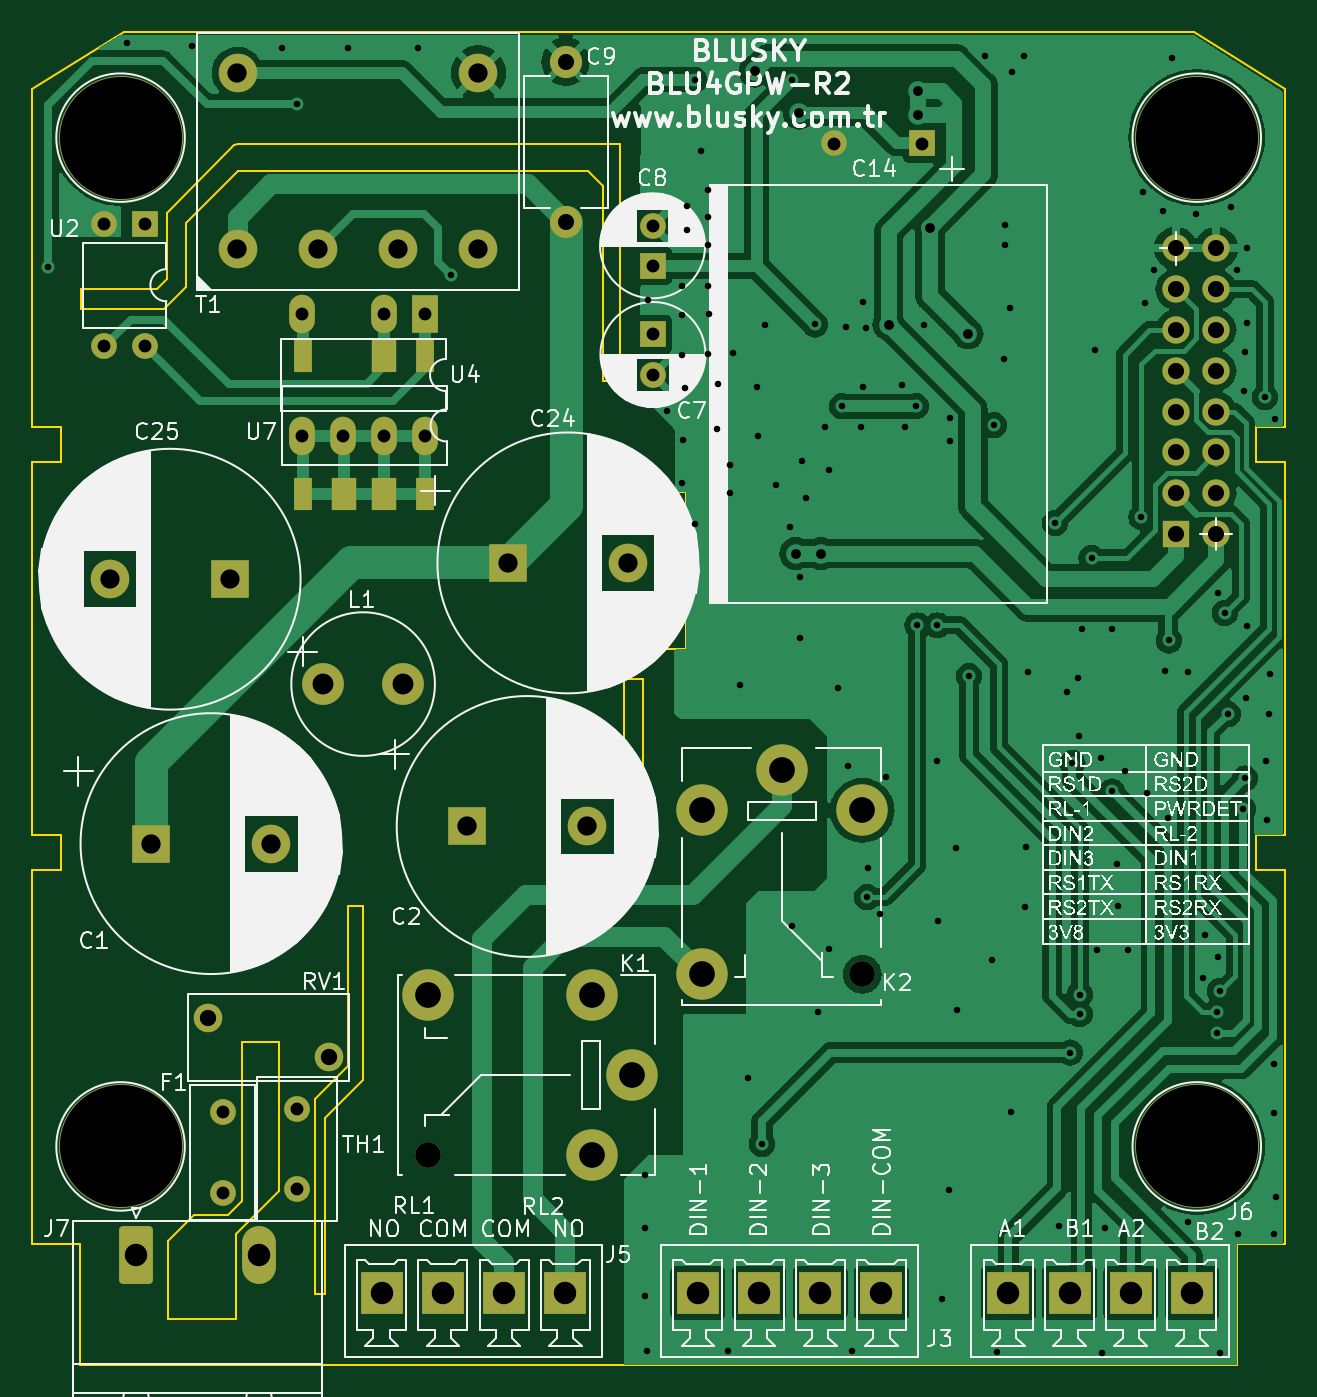
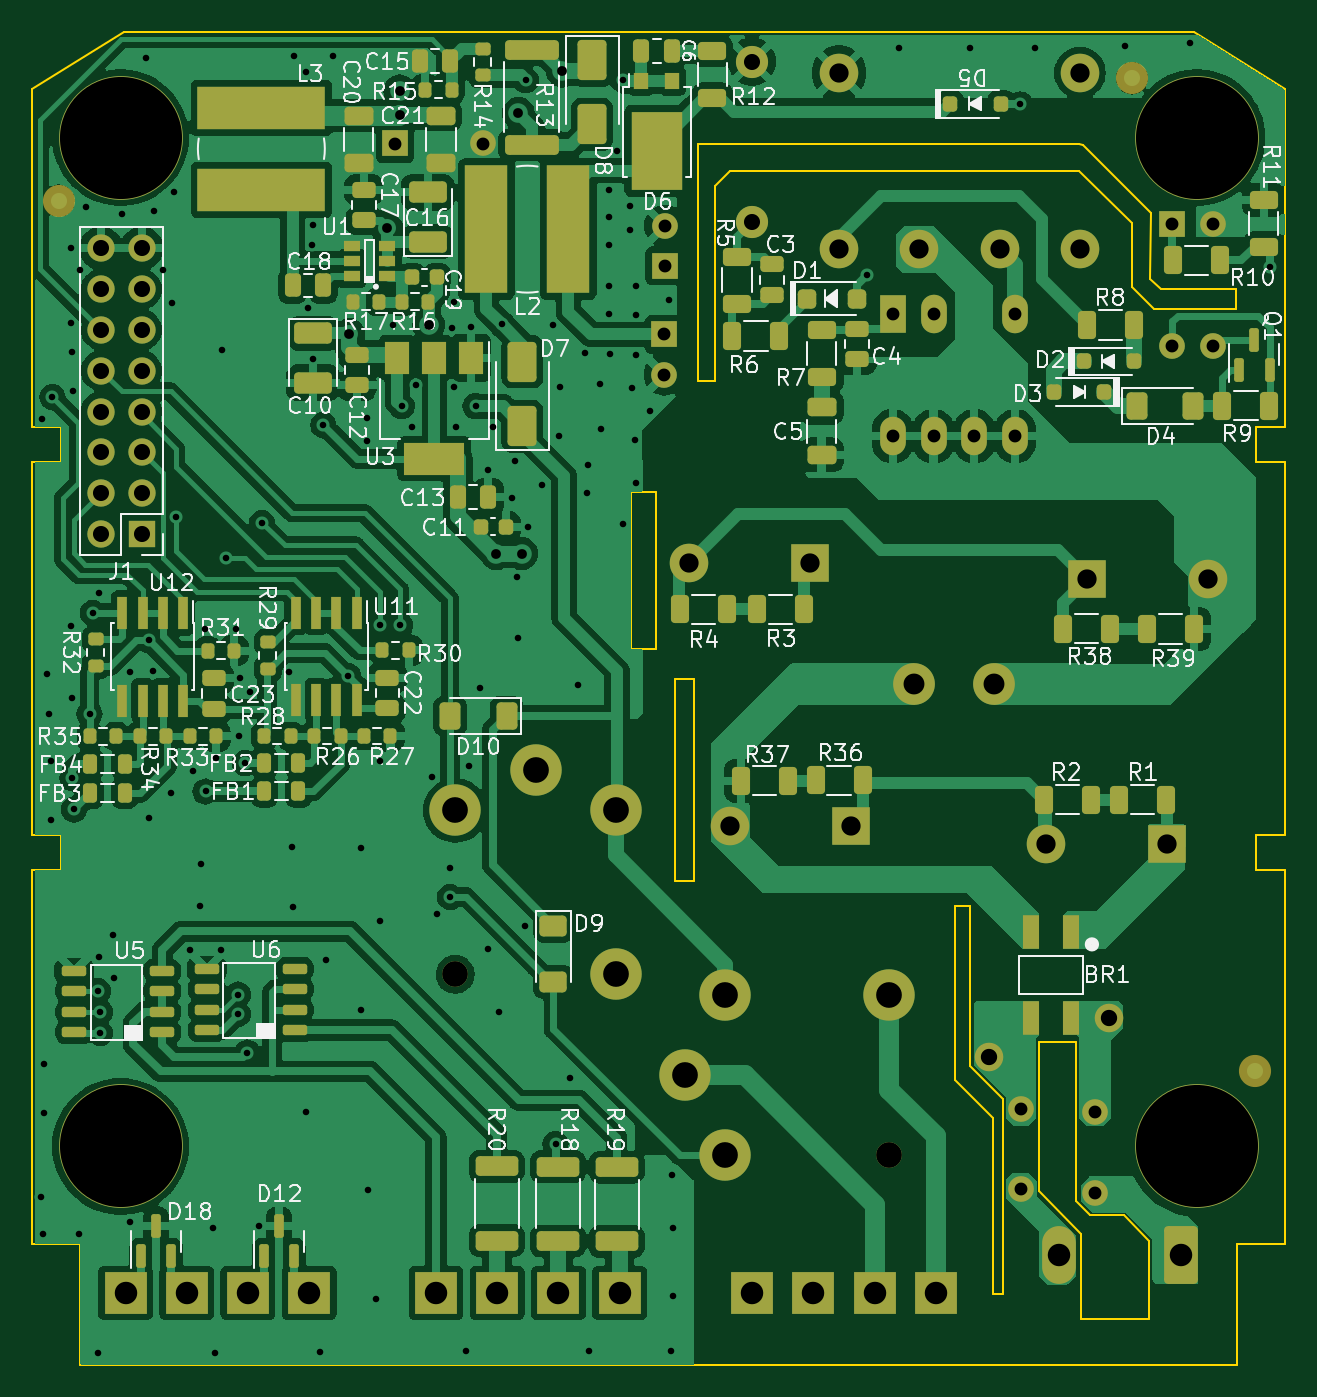
Circuit board: 11 layer files. Board 78.0 x 83.0 mm.
- bottom_copper: BLU4GPW-R2-B_Cu.gbr (293188 bytes)
- bottom_mask: BLU4GPW-R2-B_Mask.gbr (14109 bytes)
- paste: BLU4GPW-R2-B_Paste.gbr (10881 bytes)
- bottom_silk: BLU4GPW-R2-B_Silkscreen.gbr (134626 bytes)
- outline: BLU4GPW-R2-Edge_Cuts.gbr (3149 bytes)
- top_copper: BLU4GPW-R2-F_Cu.gbr (135605 bytes)
- top_mask: BLU4GPW-R2-F_Mask.gbr (4521 bytes)
- paste: BLU4GPW-R2-F_Paste.gbr (766 bytes)
- top_silk: BLU4GPW-R2-F_Silkscreen.gbr (387283 bytes)
- drill: BLU4GPW-R2-NPTH.drl (308 bytes)
- drill: BLU4GPW-R2-PTH.drl (5002 bytes)

=== bottom_copper: BLU4GPW-R2-B_Cu.gbr (293188 bytes, source omitted) ===
=== bottom_mask: BLU4GPW-R2-B_Mask.gbr (14109 bytes, source omitted) ===
=== paste: BLU4GPW-R2-B_Paste.gbr (10881 bytes, source omitted) ===
=== bottom_silk: BLU4GPW-R2-B_Silkscreen.gbr (134626 bytes, source omitted) ===
=== outline: BLU4GPW-R2-Edge_Cuts.gbr ===
%TF.GenerationSoftware,KiCad,Pcbnew,7.0.7-7.0.7~ubuntu20.04.1*%
%TF.CreationDate,2023-09-25T14:45:37+03:00*%
%TF.ProjectId,BLU4GPW-R2,424c5534-4750-4572-9d52-322e6b696361,rev?*%
%TF.SameCoordinates,Original*%
%TF.FileFunction,Profile,NP*%
%FSLAX46Y46*%
G04 Gerber Fmt 4.6, Leading zero omitted, Abs format (unit mm)*
G04 Created by KiCad (PCBNEW 7.0.7-7.0.7~ubuntu20.04.1) date 2023-09-25 14:45:37*
%MOMM*%
%LPD*%
G01*
G04 APERTURE LIST*
%TA.AperFunction,Profile*%
%ADD10C,0.100000*%
%TD*%
G04 APERTURE END LIST*
D10*
X151749800Y-111218000D02*
X149362200Y-113605600D01*
X149362200Y-124578400D01*
X148752600Y-124578400D01*
X148752600Y-112386400D01*
X150810000Y-110329000D01*
X150810000Y-100423000D01*
X151749800Y-100423000D01*
X151749800Y-111218000D01*
X167980400Y-86249800D02*
X169174200Y-86249800D01*
X169174200Y-98822800D01*
X167980400Y-98822800D01*
X167980400Y-86249800D01*
X170317200Y-74616600D02*
X171866600Y-74616600D01*
X171866600Y-84370200D01*
X170317200Y-84370200D01*
X170317200Y-74616600D01*
X146517400Y-118152200D02*
X143875800Y-120793800D01*
X143850400Y-126127800D01*
X139634000Y-126127800D01*
X139634000Y-121225600D01*
X141208800Y-119650800D01*
X143342400Y-119650800D01*
X144206000Y-118787200D01*
X144206000Y-108855800D01*
X146517400Y-108855800D01*
X146517400Y-118152200D01*
X167751800Y-67707800D02*
X166685000Y-67707800D01*
X166685000Y-55566600D01*
X165745200Y-54626800D01*
X144002800Y-54626800D01*
X140726200Y-57903400D01*
X140726200Y-61840400D01*
X139354600Y-63212000D01*
X134223800Y-63212000D01*
X134223800Y-61967400D01*
X138922800Y-61967400D01*
X139557800Y-61332400D01*
X139532400Y-57268400D01*
X143748800Y-53026600D01*
X144002800Y-52950400D01*
X167751800Y-52950400D01*
X167751800Y-67707800D01*
%TO.C,B1*%
X209164800Y-98132200D02*
X209164800Y-121462200D01*
X209164800Y-98132200D02*
X207364800Y-98132200D01*
X209164800Y-95962200D02*
X209164800Y-72732200D01*
X209164800Y-72732200D02*
X207364800Y-72732200D01*
X209164800Y-49562200D02*
X209164800Y-70562200D01*
X209164800Y-49562200D02*
X203464800Y-45962200D01*
X207364800Y-98132200D02*
X207364800Y-95962200D01*
X207364800Y-95962200D02*
X209164800Y-95962200D01*
X207364800Y-72732200D02*
X207364800Y-70562200D01*
X207364800Y-70562200D02*
X209164800Y-70562200D01*
X206164800Y-128962200D02*
X206164800Y-121462200D01*
X206164800Y-121462200D02*
X209164800Y-121462200D01*
X165664800Y-128962800D02*
X206164800Y-128962200D01*
X151034800Y-45962800D02*
X203464800Y-45962200D01*
X151034800Y-45962800D02*
X136864800Y-45962800D01*
X136864800Y-45962800D02*
X131164800Y-49562800D01*
X134164800Y-128962800D02*
X165664800Y-128962800D01*
X134164800Y-128962800D02*
X134164800Y-121462800D01*
X134164800Y-121462800D02*
X131164800Y-121462800D01*
X132964800Y-98132200D02*
X132964800Y-95962800D01*
X132964800Y-72732200D02*
X132964800Y-70562200D01*
X131164800Y-98132200D02*
X132964800Y-98132200D01*
X131164800Y-98132200D02*
X131164800Y-121462800D01*
X131164800Y-95962800D02*
X132964800Y-95962800D01*
X131164800Y-95962800D02*
X131164800Y-72732200D01*
X131164800Y-72732200D02*
X132964800Y-72732200D01*
X131164800Y-70562200D02*
X132964800Y-70562200D01*
X131164800Y-49562800D02*
X131164800Y-70562200D01*
%TD*%
M02*

=== top_copper: BLU4GPW-R2-F_Cu.gbr (135605 bytes, source omitted) ===
=== top_mask: BLU4GPW-R2-F_Mask.gbr ===
%TF.GenerationSoftware,KiCad,Pcbnew,7.0.7-7.0.7~ubuntu20.04.1*%
%TF.CreationDate,2023-09-25T14:45:37+03:00*%
%TF.ProjectId,BLU4GPW-R2,424c5534-4750-4572-9d52-322e6b696361,rev?*%
%TF.SameCoordinates,Original*%
%TF.FileFunction,Soldermask,Top*%
%TF.FilePolarity,Negative*%
%FSLAX46Y46*%
G04 Gerber Fmt 4.6, Leading zero omitted, Abs format (unit mm)*
G04 Created by KiCad (PCBNEW 7.0.7-7.0.7~ubuntu20.04.1) date 2023-09-25 14:45:37*
%MOMM*%
%LPD*%
G01*
G04 APERTURE LIST*
G04 Aperture macros list*
%AMRoundRect*
0 Rectangle with rounded corners*
0 $1 Rounding radius*
0 $2 $3 $4 $5 $6 $7 $8 $9 X,Y pos of 4 corners*
0 Add a 4 corners polygon primitive as box body*
4,1,4,$2,$3,$4,$5,$6,$7,$8,$9,$2,$3,0*
0 Add four circle primitives for the rounded corners*
1,1,$1+$1,$2,$3*
1,1,$1+$1,$4,$5*
1,1,$1+$1,$6,$7*
1,1,$1+$1,$8,$9*
0 Add four rect primitives between the rounded corners*
20,1,$1+$1,$2,$3,$4,$5,0*
20,1,$1+$1,$4,$5,$6,$7,0*
20,1,$1+$1,$6,$7,$8,$9,0*
20,1,$1+$1,$8,$9,$2,$3,0*%
G04 Aperture macros list end*
%ADD10R,2.400000X2.400000*%
%ADD11C,2.400000*%
%ADD12R,1.170000X2.000000*%
%ADD13R,1.520000X2.000000*%
%ADD14R,2.600000X2.600000*%
%ADD15R,1.600000X2.400000*%
%ADD16O,1.600000X2.400000*%
%ADD17C,1.778000*%
%ADD18C,7.700000*%
%ADD19R,1.600000X1.600000*%
%ADD20C,1.600000*%
%ADD21C,2.600000*%
%ADD22C,3.200000*%
%ADD23C,2.000000*%
%ADD24RoundRect,0.250001X-0.799999X-1.549999X0.799999X-1.549999X0.799999X1.549999X-0.799999X1.549999X0*%
%ADD25O,2.100000X3.600000*%
%ADD26O,1.600000X1.600000*%
%ADD27R,1.700000X1.700000*%
%ADD28O,1.700000X1.700000*%
G04 APERTURE END LIST*
D10*
%TO.C,C25*%
X143500700Y-80052200D03*
D11*
X136000700Y-80052200D03*
%TD*%
%TO.C,C24*%
X168260900Y-79036200D03*
D10*
X160760900Y-79036200D03*
%TD*%
%TO.C,C2*%
X158226800Y-95444600D03*
D11*
X165726800Y-95444600D03*
%TD*%
D10*
%TO.C,C1*%
X138543820Y-96511400D03*
D11*
X146043820Y-96511400D03*
%TD*%
D12*
%TO.C,U7*%
X155636000Y-66176400D03*
D13*
X153096000Y-66176400D03*
D12*
X148016000Y-66176400D03*
X148016000Y-74776400D03*
D13*
X150556000Y-74776400D03*
X153096000Y-74776400D03*
D12*
X155636000Y-74776400D03*
%TD*%
D14*
%TO.C,J3*%
X184033200Y-124484800D03*
X176413200Y-124484800D03*
X180223200Y-124484800D03*
X172603200Y-124484800D03*
%TD*%
%TO.C,J5*%
X164348200Y-124484800D03*
X156728200Y-124484800D03*
X160538200Y-124484800D03*
X152918200Y-124484800D03*
%TD*%
%TO.C,J6*%
X203362600Y-124484800D03*
X195742600Y-124484800D03*
X199552600Y-124484800D03*
X191932600Y-124484800D03*
%TD*%
D15*
%TO.C,U4*%
X155600600Y-63527200D03*
D16*
X153060600Y-63527200D03*
X147980600Y-63527200D03*
X147980600Y-71147200D03*
X150520600Y-71147200D03*
X153060600Y-71147200D03*
X155600600Y-71147200D03*
%TD*%
D17*
%TO.C,RV1*%
X142132400Y-107376400D03*
X149632400Y-109776400D03*
%TD*%
D18*
%TO.C,B1*%
X203664800Y-115362200D03*
X203664800Y-52562200D03*
X136664800Y-115362200D03*
X136664800Y-52562200D03*
%TD*%
D19*
%TO.C,C7*%
X169809200Y-64812200D03*
D20*
X169809200Y-67312200D03*
%TD*%
D21*
%TO.C,L1*%
X154264400Y-86580000D03*
X149264400Y-86580000D03*
%TD*%
D19*
%TO.C,C14*%
X186586800Y-52925000D03*
D20*
X181086800Y-52925000D03*
%TD*%
D22*
%TO.C,K2*%
X177835600Y-91942200D03*
X172835600Y-94442200D03*
X172835600Y-104642200D03*
D20*
X182835600Y-104642200D03*
D22*
X182835600Y-94442200D03*
%TD*%
D19*
%TO.C,C8*%
X169783800Y-60545000D03*
D20*
X169783800Y-58045000D03*
%TD*%
D22*
%TO.C,K1*%
X168513800Y-110917000D03*
X166013800Y-105917000D03*
X155813800Y-105917000D03*
D20*
X155813800Y-115917000D03*
D22*
X166013800Y-115917000D03*
%TD*%
D23*
%TO.C,C9*%
X164373600Y-57823400D03*
X164373600Y-47823400D03*
%TD*%
D20*
%TO.C,F1*%
X143012200Y-118279200D03*
X143012200Y-113199200D03*
%TD*%
%TO.C,TH1*%
X147635000Y-118025200D03*
X147635000Y-113025200D03*
%TD*%
D24*
%TO.C,J7*%
X137652800Y-122121700D03*
D25*
X145272800Y-122121700D03*
%TD*%
D19*
%TO.C,U2*%
X138191200Y-57938800D03*
D26*
X135651200Y-57938800D03*
X135651200Y-65558800D03*
X138191200Y-65558800D03*
%TD*%
D11*
%TO.C,T1*%
X143945000Y-59517200D03*
X148945000Y-59517200D03*
X153945000Y-59517200D03*
X158945000Y-59517200D03*
X158945000Y-48517200D03*
X143945000Y-48517200D03*
%TD*%
D27*
%TO.C,J1*%
X202346600Y-77232800D03*
D28*
X204886600Y-77232800D03*
X202346600Y-74692800D03*
X204886600Y-74692800D03*
X202346600Y-72152800D03*
X204886600Y-72152800D03*
X202346600Y-69612800D03*
X204886600Y-69612800D03*
X202346600Y-67072800D03*
X204886600Y-67072800D03*
X202346600Y-64532800D03*
X204886600Y-64532800D03*
X202346600Y-61992800D03*
X204886600Y-61992800D03*
X202346600Y-59452800D03*
X204886600Y-59452800D03*
%TD*%
M02*

=== paste: BLU4GPW-R2-F_Paste.gbr ===
%TF.GenerationSoftware,KiCad,Pcbnew,7.0.7-7.0.7~ubuntu20.04.1*%
%TF.CreationDate,2023-09-25T14:45:37+03:00*%
%TF.ProjectId,BLU4GPW-R2,424c5534-4750-4572-9d52-322e6b696361,rev?*%
%TF.SameCoordinates,Original*%
%TF.FileFunction,Paste,Top*%
%TF.FilePolarity,Positive*%
%FSLAX46Y46*%
G04 Gerber Fmt 4.6, Leading zero omitted, Abs format (unit mm)*
G04 Created by KiCad (PCBNEW 7.0.7-7.0.7~ubuntu20.04.1) date 2023-09-25 14:45:37*
%MOMM*%
%LPD*%
G01*
G04 APERTURE LIST*
%ADD10R,1.170000X2.000000*%
%ADD11R,1.520000X2.000000*%
G04 APERTURE END LIST*
D10*
%TO.C,U7*%
X155636000Y-66176400D03*
D11*
X153096000Y-66176400D03*
D10*
X148016000Y-66176400D03*
X148016000Y-74776400D03*
D11*
X150556000Y-74776400D03*
X153096000Y-74776400D03*
D10*
X155636000Y-74776400D03*
%TD*%
M02*

=== top_silk: BLU4GPW-R2-F_Silkscreen.gbr (387283 bytes, source omitted) ===
=== drill: BLU4GPW-R2-NPTH.drl ===
M48
; DRILL file {KiCad 7.0.7-7.0.7~ubuntu20.04.1} date Pzt 25 Eyl 2023 14:45:39
; FORMAT={-:-/ absolute / inch / decimal}
; #@! TF.CreationDate,2023-09-25T14:45:39+03:00
; #@! TF.GenerationSoftware,Kicad,Pcbnew,7.0.7-7.0.7~ubuntu20.04.1
; #@! TF.FileFunction,NonPlated,1,2,NPTH
FMAT,2
INCH
%
G90
G05
T0
M30

=== drill: BLU4GPW-R2-PTH.drl (5002 bytes, source omitted) ===
